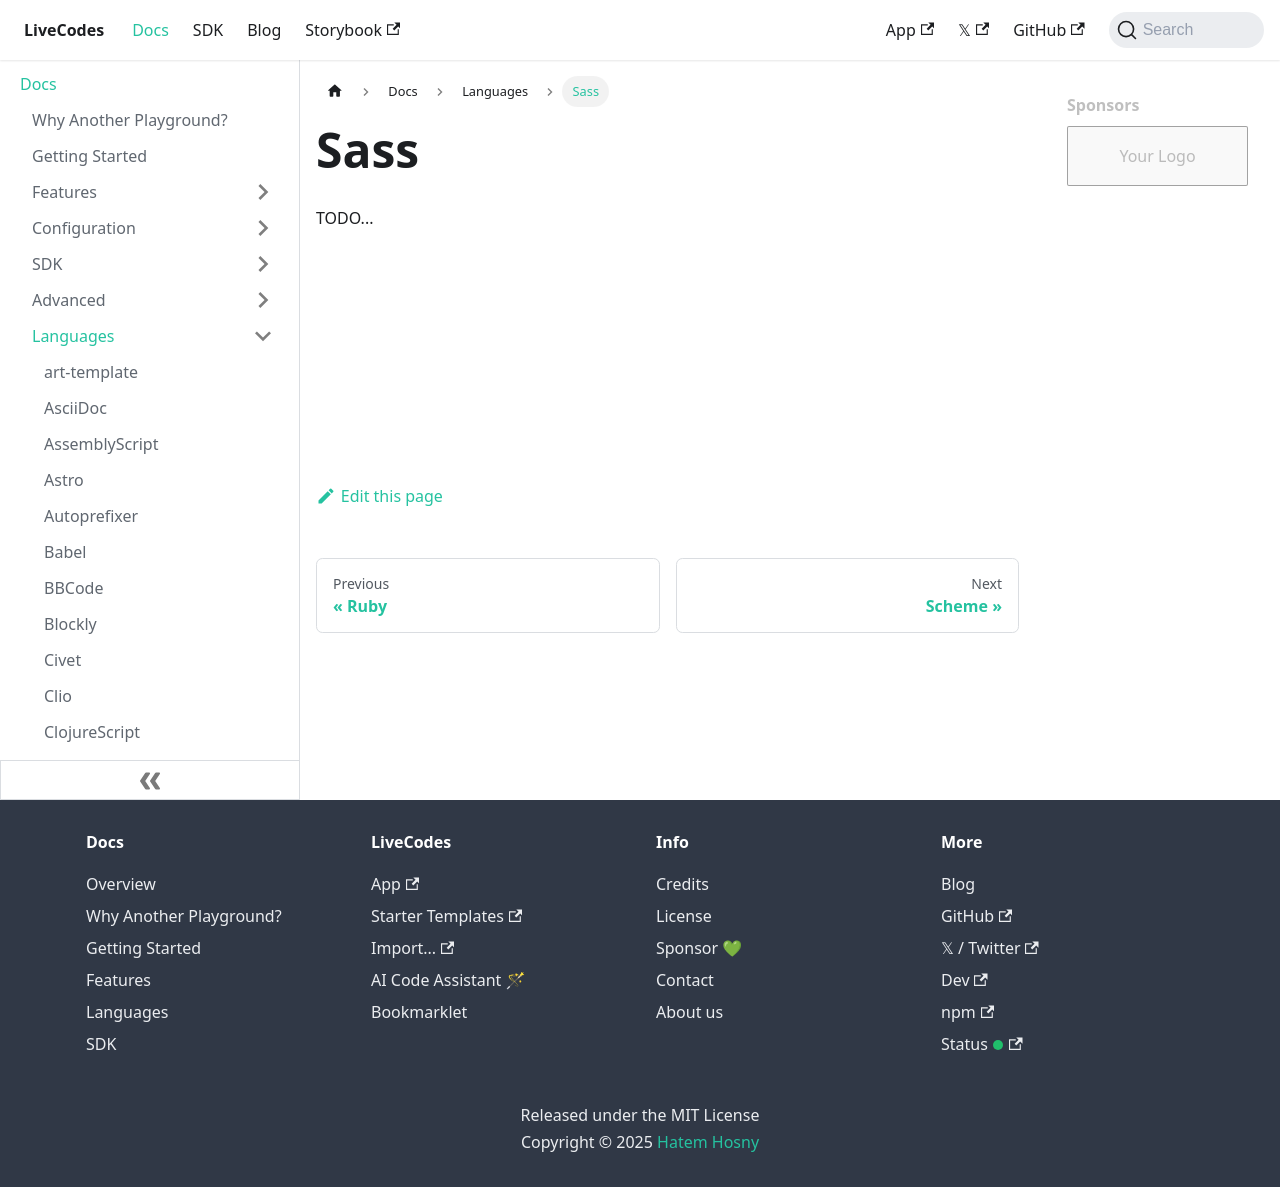

repository: HenriqueOs98/livecodes · page: docs/languages/sass/index.html · generator: docusaurus

# Sass

TODO...
